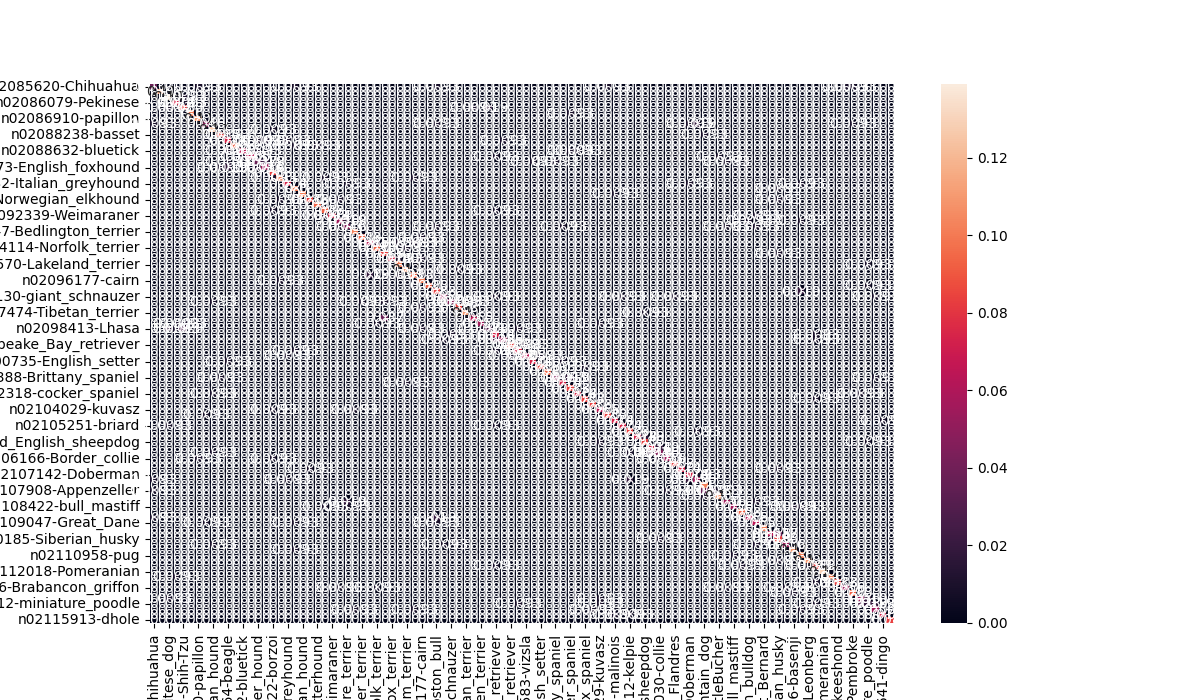

Source data for this figure (header and first rows):
filename, label, pred, inference_time_seconds
n02085620_13964.jpg, n02085620-Chihuahua, n02113023-Pembroke, 0.0557
n02085620_3409.jpg, n02085620-Chihuahua, n02085620-Chihuahua, 0.0047
n02085620_3593.jpg, n02085620-Chihuahua, n02086910-papillon, 0.0043
n02085620_4159.jpg, n02085620-Chihuahua, n02104365-schipperke, 0.0044
n02085620_6295.jpg, n02085620-Chihuahua, n02096585-Boston_bull, 0.0046
n02085620_6931.jpg, n02085620-Chihuahua, n02112706-Brabancon_griffon, 0.0046
n02085620_735.jpg, n02085620-Chihuahua, n02091134-whippet, 0.0042
n02085620_7436.jpg, n02085620-Chihuahua, n02085620-Chihuahua, 0.0035
n02085620_8558.jpg, n02085620-Chihuahua, n02085620-Chihuahua, 0.0038
n02085620_952.jpg, n02085620-Chihuahua, n02085620-Chihuahua, 0.0034
n02085782_1085.jpg, n02085782-Japanese_spaniel, n02085782-Japanese_spaniel, 0.0035
n02085782_1521.jpg, n02085782-Japanese_spaniel, n02085782-Japanese_spaniel, 0.0034
n02085782_1626.jpg, n02085782-Japanese_spaniel, n02085782-Japanese_spaniel, 0.0036
n02085782_2914.jpg, n02085782-Japanese_spaniel, n02085782-Japanese_spaniel, 0.0033
n02085782_4294.jpg, n02085782-Japanese_spaniel, n02085782-Japanese_spaniel, 0.0036
n02085782_4698.jpg, n02085782-Japanese_spaniel, n02085782-Japanese_spaniel, 0.0036
n02085782_4798.jpg, n02085782-Japanese_spaniel, n02085782-Japanese_spaniel, 0.0035
n02085782_668.jpg, n02085782-Japanese_spaniel, n02085782-Japanese_spaniel, 0.0033
n02085782_754.jpg, n02085782-Japanese_spaniel, n02085782-Japanese_spaniel, 0.0033
n02085782_757.jpg, n02085782-Japanese_spaniel, n02085782-Japanese_spaniel, 0.0037
n02085782_810.jpg, n02085782-Japanese_spaniel, n02085782-Japanese_spaniel, 0.0036
n02085782_962.jpg, n02085782-Japanese_spaniel, n02085782-Japanese_spaniel, 0.0033
n02085936_16190.jpg, n02085936-Maltese_dog, n02085936-Maltese_dog, 0.0035
n02085936_17116.jpg, n02085936-Maltese_dog, n02085936-Maltese_dog, 0.0034
n02085936_20076.jpg, n02085936-Maltese_dog, n02085936-Maltese_dog, 0.0034
n02085936_20610.jpg, n02085936-Maltese_dog, n02085936-Maltese_dog, 0.0036
n02085936_2154.jpg, n02085936-Maltese_dog, n02085936-Maltese_dog, 0.0037
n02085936_2543.jpg, n02085936-Maltese_dog, n02085936-Maltese_dog, 0.0034
n02085936_25908.jpg, n02085936-Maltese_dog, n02085936-Maltese_dog, 0.0033
n02085936_2905.jpg, n02085936-Maltese_dog, n02085936-Maltese_dog, 0.0034
n02085936_3326.jpg, n02085936-Maltese_dog, n02086240-Shih-Tzu, 0.0036
n02085936_352.jpg, n02085936-Maltese_dog, n02085936-Maltese_dog, 0.0033
n02085936_4318.jpg, n02085936-Maltese_dog, n02085936-Maltese_dog, 0.0033
n02085936_500.jpg, n02085936-Maltese_dog, n02085936-Maltese_dog, 0.0035
n02085936_5545.jpg, n02085936-Maltese_dog, n02085936-Maltese_dog, 0.0034
n02085936_6942.jpg, n02085936-Maltese_dog, n02085936-Maltese_dog, 0.0033
n02085936_7941.jpg, n02085936-Maltese_dog, n02085936-Maltese_dog, 0.0033
n02085936_804.jpg, n02085936-Maltese_dog, n02085936-Maltese_dog, 0.0033
n02086079_10059.jpg, n02086079-Pekinese, n02086079-Pekinese, 0.0034
n02086079_10294.jpg, n02086079-Pekinese, n02086079-Pekinese, 0.0034
n02086079_10932.jpg, n02086079-Pekinese, n02086079-Pekinese, 0.0034
n02086079_16979.jpg, n02086079-Pekinese, n02086079-Pekinese, 0.0034
n02086079_207.jpg, n02086079-Pekinese, n02086079-Pekinese, 0.0033
n02086079_380.jpg, n02086079-Pekinese, n02086079-Pekinese, 0.0034
n02086079_4412.jpg, n02086079-Pekinese, n02086079-Pekinese, 0.0033
n02086079_6926.jpg, n02086079-Pekinese, n02086079-Pekinese, 0.0037
n02086079_9756.jpg, n02086079-Pekinese, n02086240-Shih-Tzu, 0.0044
n02086240_1016.jpg, n02086240-Shih-Tzu, n02086240-Shih-Tzu, 0.0037
n02086240_10785.jpg, n02086240-Shih-Tzu, n02098413-Lhasa, 0.0036
n02086240_11551.jpg, n02086240-Shih-Tzu, n02086240-Shih-Tzu, 0.0034
n02086240_134.jpg, n02086240-Shih-Tzu, n02085936-Maltese_dog, 0.0035
n02086240_1370.jpg, n02086240-Shih-Tzu, n02098413-Lhasa, 0.0036
n02086240_1770.jpg, n02086240-Shih-Tzu, n02086240-Shih-Tzu, 0.0034
n02086240_1859.jpg, n02086240-Shih-Tzu, n02086240-Shih-Tzu, 0.0033
n02086240_3961.jpg, n02086240-Shih-Tzu, n02086240-Shih-Tzu, 0.0034
n02086240_4751.jpg, n02086240-Shih-Tzu, n02086240-Shih-Tzu, 0.0039
n02086240_5246.jpg, n02086240-Shih-Tzu, n02097658-silky_terrier, 0.0034
n02086240_6849.jpg, n02086240-Shih-Tzu, n02086240-Shih-Tzu, 0.0034
n02086240_7142.jpg, n02086240-Shih-Tzu, n02086240-Shih-Tzu, 0.0038
n02086240_789.jpg, n02086240-Shih-Tzu, n02086240-Shih-Tzu, 0.0033
... 1,019 more rows
